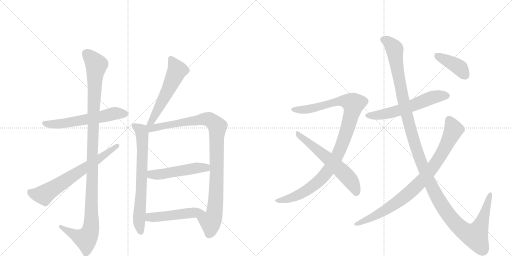
t = 0.00 s
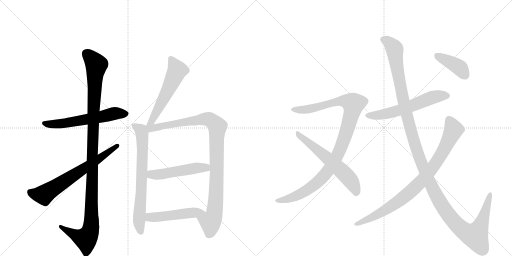
t = 2.39 s
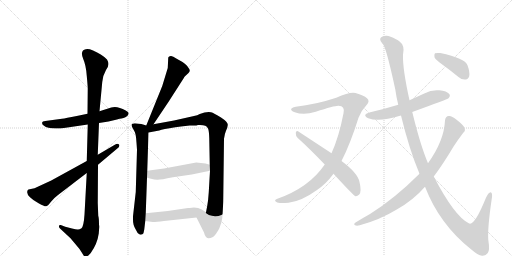
t = 4.79 s
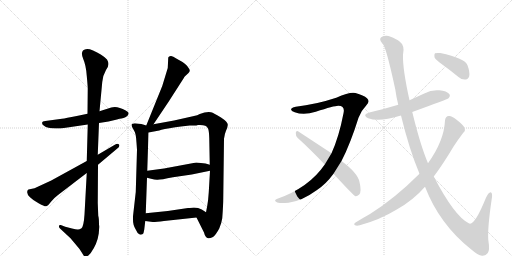
t = 7.18 s
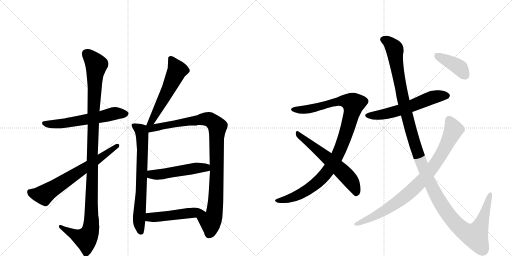
t = 9.58 s
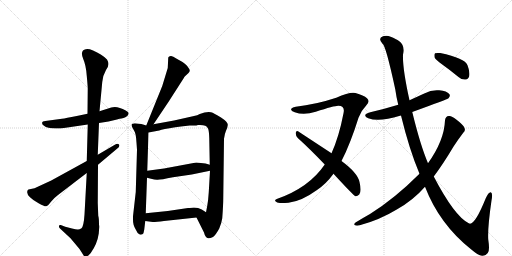
t = 11.97 s

The animated SVG that drew these frames (rendered in a browser with its animation timeline set to each time). Animation: 14 CSS @keyframes rules; one cycle of 11.97 s.

<svg version="1.1" viewBox="0 0 2048 1024" xmlns="http://www.w3.org/2000/svg">
  <g stroke="lightgray" stroke-dasharray="1,1" stroke-width="1" transform="scale(4, 4)">
    <line x1="0" y1="0" x2="256" y2="256"></line>
    <line x1="256" y1="0" x2="0" y2="256"></line>
    <line x1="128" y1="0" x2="128" y2="256"></line>
    <line x1="0" y1="128" x2="256" y2="128"></line>
    <line x1="256" y1="0" x2="512" y2="256"></line>
    <line x1="512" y1="0" x2="256" y2="256"></line>
    <line x1="384" y1="0" x2="384" y2="256"></line>
    <line x1="256" y1="128" x2="512" y2="128"></line>
  </g>
<g transform="scale(1, -1) translate(0, -850)">
   <style type="text/css">
    @keyframes keyframes0 {
      from {
       stroke: black;
       stroke-dashoffset: 585;
       stroke-width: 128;
       }
       66% {
       animation-timing-function: step-end;
       stroke: black;
       stroke-dashoffset: 0;
       stroke-width: 128;
       }
       to {
       stroke: black;
       stroke-width: 1024;
       }
       }
       #make-me-a-hanzi-animation-0 {
         animation: keyframes0 0.726074s both;
         animation-delay: 0.000000s;
         animation-timing-function: linear;
       }
    @keyframes keyframes1 {
      from {
       stroke: black;
       stroke-dashoffset: 1131;
       stroke-width: 128;
       }
       79% {
       animation-timing-function: step-end;
       stroke: black;
       stroke-dashoffset: 0;
       stroke-width: 128;
       }
       to {
       stroke: black;
       stroke-width: 1024;
       }
       }
       #make-me-a-hanzi-animation-1 {
         animation: keyframes1 1.170410s both;
         animation-delay: 0.726074s;
         animation-timing-function: linear;
       }
    @keyframes keyframes2 {
      from {
       stroke: black;
       stroke-dashoffset: 663;
       stroke-width: 128;
       }
       68% {
       animation-timing-function: step-end;
       stroke: black;
       stroke-dashoffset: 0;
       stroke-width: 128;
       }
       to {
       stroke: black;
       stroke-width: 1024;
       }
       }
       #make-me-a-hanzi-animation-2 {
         animation: keyframes2 0.789551s both;
         animation-delay: 1.896484s;
         animation-timing-function: linear;
       }
    @keyframes keyframes3 {
      from {
       stroke: black;
       stroke-dashoffset: 553;
       stroke-width: 128;
       }
       64% {
       animation-timing-function: step-end;
       stroke: black;
       stroke-dashoffset: 0;
       stroke-width: 128;
       }
       to {
       stroke: black;
       stroke-width: 1024;
       }
       }
       #make-me-a-hanzi-animation-3 {
         animation: keyframes3 0.700033s both;
         animation-delay: 2.686035s;
         animation-timing-function: linear;
       }
    @keyframes keyframes4 {
      from {
       stroke: black;
       stroke-dashoffset: 704;
       stroke-width: 128;
       }
       70% {
       animation-timing-function: step-end;
       stroke: black;
       stroke-dashoffset: 0;
       stroke-width: 128;
       }
       to {
       stroke: black;
       stroke-width: 1024;
       }
       }
       #make-me-a-hanzi-animation-4 {
         animation: keyframes4 0.822917s both;
         animation-delay: 3.386068s;
         animation-timing-function: linear;
       }
    @keyframes keyframes5 {
      from {
       stroke: black;
       stroke-dashoffset: 984;
       stroke-width: 128;
       }
       76% {
       animation-timing-function: step-end;
       stroke: black;
       stroke-dashoffset: 0;
       stroke-width: 128;
       }
       to {
       stroke: black;
       stroke-width: 1024;
       }
       }
       #make-me-a-hanzi-animation-5 {
         animation: keyframes5 1.050781s both;
         animation-delay: 4.208984s;
         animation-timing-function: linear;
       }
    @keyframes keyframes6 {
      from {
       stroke: black;
       stroke-dashoffset: 498;
       stroke-width: 128;
       }
       62% {
       animation-timing-function: step-end;
       stroke: black;
       stroke-dashoffset: 0;
       stroke-width: 128;
       }
       to {
       stroke: black;
       stroke-width: 1024;
       }
       }
       #make-me-a-hanzi-animation-6 {
         animation: keyframes6 0.655273s both;
         animation-delay: 5.259766s;
         animation-timing-function: linear;
       }
    @keyframes keyframes7 {
      from {
       stroke: black;
       stroke-dashoffset: 487;
       stroke-width: 128;
       }
       61% {
       animation-timing-function: step-end;
       stroke: black;
       stroke-dashoffset: 0;
       stroke-width: 128;
       }
       to {
       stroke: black;
       stroke-width: 1024;
       }
       }
       #make-me-a-hanzi-animation-7 {
         animation: keyframes7 0.646322s both;
         animation-delay: 5.915039s;
         animation-timing-function: linear;
       }
    @keyframes keyframes8 {
      from {
       stroke: black;
       stroke-dashoffset: 1033;
       stroke-width: 128;
       }
       77% {
       animation-timing-function: step-end;
       stroke: black;
       stroke-dashoffset: 0;
       stroke-width: 128;
       }
       to {
       stroke: black;
       stroke-width: 1024;
       }
       }
       #make-me-a-hanzi-animation-8 {
         animation: keyframes8 1.090658s both;
         animation-delay: 6.561361s;
         animation-timing-function: linear;
       }
    @keyframes keyframes9 {
      from {
       stroke: black;
       stroke-dashoffset: 599;
       stroke-width: 128;
       }
       66% {
       animation-timing-function: step-end;
       stroke: black;
       stroke-dashoffset: 0;
       stroke-width: 128;
       }
       to {
       stroke: black;
       stroke-width: 1024;
       }
       }
       #make-me-a-hanzi-animation-9 {
         animation: keyframes9 0.737467s both;
         animation-delay: 7.652018s;
         animation-timing-function: linear;
       }
    @keyframes keyframes10 {
      from {
       stroke: black;
       stroke-dashoffset: 582;
       stroke-width: 128;
       }
       65% {
       animation-timing-function: step-end;
       stroke: black;
       stroke-dashoffset: 0;
       stroke-width: 128;
       }
       to {
       stroke: black;
       stroke-width: 1024;
       }
       }
       #make-me-a-hanzi-animation-10 {
         animation: keyframes10 0.723633s both;
         animation-delay: 8.389486s;
         animation-timing-function: linear;
       }
    @keyframes keyframes11 {
      from {
       stroke: black;
       stroke-dashoffset: 1331;
       stroke-width: 128;
       }
       81% {
       animation-timing-function: step-end;
       stroke: black;
       stroke-dashoffset: 0;
       stroke-width: 128;
       }
       to {
       stroke: black;
       stroke-width: 1024;
       }
       }
       #make-me-a-hanzi-animation-11 {
         animation: keyframes11 1.333171s both;
         animation-delay: 9.113118s;
         animation-timing-function: linear;
       }
    @keyframes keyframes12 {
      from {
       stroke: black;
       stroke-dashoffset: 856;
       stroke-width: 128;
       }
       74% {
       animation-timing-function: step-end;
       stroke: black;
       stroke-dashoffset: 0;
       stroke-width: 128;
       }
       to {
       stroke: black;
       stroke-width: 1024;
       }
       }
       #make-me-a-hanzi-animation-12 {
         animation: keyframes12 0.946615s both;
         animation-delay: 10.446289s;
         animation-timing-function: linear;
       }
    @keyframes keyframes13 {
      from {
       stroke: black;
       stroke-dashoffset: 400;
       stroke-width: 128;
       }
       57% {
       animation-timing-function: step-end;
       stroke: black;
       stroke-dashoffset: 0;
       stroke-width: 128;
       }
       to {
       stroke: black;
       stroke-width: 1024;
       }
       }
       #make-me-a-hanzi-animation-13 {
         animation: keyframes13 0.575521s both;
         animation-delay: 11.392904s;
         animation-timing-function: linear;
       }
</style>
<path d="M 396 358 L 434 364 L 468 372 Q 491 378 494 378 Q 511 383 514 395 Q 517 400 503 408 Q 468 428 445 420 L 398 405 L 350 395 L 307 386 Q 262 377 248 375 L 181 366 Q 169 366 168 359 Q 168 352 176 347 Q 189 336 222 336 L 242 336 L 351 352 L 396 358 Z" fill="lightgray"></path> 
<path d="M 397 -57 L 396 -47 Q 396 -22 393 -13 L 391 38 L 392 191 L 391 231 L 396 358 L 398 405 L 409 522 Q 412 550 424 570 L 430 580 Q 431 580 434 594 Q 434 602 428 612 Q 419 622 403 632 Q 350 666 332 648 Q 323 638 333 614 Q 344 589 347 547 Q 351 504 351 496 L 350 395 L 351 352 L 347 206 L 347 158 L 338 -8 Q 335 -54 326 -63 Q 318 -68 312 -68 Q 307 -69 288 -64 L 261 -57 L 243 -50 Q 237 -48 236 -54 Q 235 -60 240 -64 L 282 -103 L 318 -146 L 332 -168 Q 335 -174 339 -175 Q 350 -179 363 -162 Q 389 -126 395 -84 L 397 -57 Z" fill="lightgray"></path> 
<path d="M 392 191 L 468 255 Q 481 264 476 272 Q 471 278 461 272 L 391 231 L 347 206 L 205 128 L 138 97 L 114 92 Q 110 91 110 87 Q 101 66 156 36 Q 179 23 185 25 Q 192 27 204 43 Q 217 59 232 70 L 347 158 L 392 191 Z" fill="lightgray"></path> 
<path d="M 614 353 L 675 444 L 734 536 Q 738 543 740 545 L 754 558 Q 765 568 752 581 Q 751 586 730 602 L 705 616 Q 691 627 683 626 Q 675 625 673 620 L 671 578 L 649 506 L 585 348 C 574 320 597 328 614 353 Z" fill="lightgray"></path> 
<path d="M 546 279 L 548 251 L 543 82 L 532 -15 L 532 -26 Q 531 -50 544 -70 Q 550 -84 556 -86 Q 560 -90 566 -88 L 568 -88 Q 571 -85 572 -85 Q 574 -85 577 -68 L 581 -34 L 583 -3 L 588 139 L 589 167 L 594 320 C 595 345 595 345 585 348 L 572 352 Q 567 354 555 355 L 539 357 Q 529 356 527 353 Q 525 347 529 341 L 536 328 Q 544 318 546 279 Z" fill="lightgray"></path> 
<path d="M 786 -20 L 816 -80 Q 821 -101 833 -103 Q 839 -104 852 -98 Q 863 -90 877 -64 Q 887 -39 889 -23 Q 893 31 893 56 L 896 295 Q 899 316 904 327 Q 910 338 911 350 Q 913 361 884 380 Q 855 398 844 401 Q 834 403 818 400 L 799 394 Q 790 389 776 386 L 696 368 L 614 353 C 573 346 554 312 594 320 L 637 328 Q 650 333 701 341 Q 752 348 759 348 L 777 348 Q 786 348 792 350 Q 812 351 821 347 Q 828 345 832 336 Q 836 328 837 298 L 839 191 L 840 167 L 835 81 Q 833 48 829 27 Q 825 6 824 1 C 818 -28 773 7 786 -20 Z" fill="lightgray"></path> 
<path d="M 588 139 L 604 135 Q 618 132 628 131 Q 639 130 692 141 L 767 152 L 840 167 C 869 173 868 183 839 191 L 822 196 L 785 200 L 715 187 L 656 176 L 589 167 C 559 163 559 146 588 139 Z" fill="lightgray"></path> 
<path d="M 581 -34 L 611 -38 Q 625 -38 656 -34 L 786 -20 C 816 -17 846 -13 824 1 L 807 12 Q 787 23 759 18 L 752 18 L 671 6 L 583 -3 C 553 -6 551 -30 581 -34 Z" fill="lightgray"></path> 
<path d="M 1366 206 Q 1402 276 1434 379 Q 1444 407 1464 427 Q 1482 445 1468 457 Q 1455 469 1422 478 Q 1401 484 1345 459 Q 1263 432 1183 423 Q 1170 422 1165 415 Q 1161 408 1179 401 Q 1215 388 1263 403 Q 1339 428 1354 427 Q 1381 426 1374 397 Q 1356 303 1326 237 L 1299 192 Q 1236 99 1107 54 Q 1094 48 1106 42 Q 1112 35 1154 39 Q 1206 45 1268 90 Q 1305 115 1334 155 L 1366 206 Z" fill="lightgray"></path> 
<path d="M 1334 155 Q 1412 70 1422 65 Q 1429 64 1437 72 Q 1447 84 1438 122 Q 1431 158 1366 206 L 1326 237 L 1192 325 Q 1185 329 1183 319 Q 1182 307 1191 298 Q 1242 252 1299 192 L 1334 155 Z" fill="lightgray"></path> 
<path d="M 1649 402 Q 1790 453 1794 457 Q 1803 467 1797 474 Q 1788 486 1757 489 Q 1726 492 1697 476 L 1638 449 L 1593 431 Q 1541 415 1481 401 Q 1445 391 1473 377 Q 1516 361 1600 387 Q 1601 388 1604 388 L 1649 402 Z" fill="lightgray"></path> 
<path d="M 1700 103 Q 1758 -47 1884 -147 Q 1912 -171 1928 -173 Q 1943 -174 1951 -162 Q 1960 -153 1953 -108 Q 1950 -62 1966 48 Q 1972 78 1963 81 Q 1954 82 1943 57 Q 1897 -57 1875 -43 Q 1818 -15 1735 144 L 1712 197 Q 1682 267 1649 402 L 1638 449 Q 1610 575 1612 631 Q 1621 668 1596 686 Q 1590 690 1584 693 Q 1560 706 1546 707 Q 1533 706 1532 705 Q 1510 698 1530 675 Q 1543 669 1581 493 Q 1585 463 1593 431 L 1604 388 Q 1637 252 1678 155 L 1700 103 Z" fill="lightgray"></path> 
<path d="M 1735 144 Q 1772 193 1813 262 Q 1831 290 1853 319 Q 1863 326 1858 338 Q 1854 350 1825 372 Q 1806 388 1795 386 Q 1782 385 1780 369 Q 1777 288 1712 197 L 1678 155 Q 1579 56 1480 -6 Q 1453 -21 1422 -40 Q 1413 -47 1420 -51 Q 1427 -54 1439 -51 Q 1518 -30 1587 12 Q 1653 49 1700 103 L 1735 144 Z" fill="lightgray"></path> 
<path d="M 1769 592 Q 1800 570 1834 542 Q 1847 530 1863 532 Q 1873 533 1877 546 Q 1880 561 1870 589 Q 1860 617 1761 638 Q 1745 639 1740 637 Q 1736 633 1738 621 Q 1742 611 1769 592 Z" fill="lightgray"></path> 
      <clipPath id="make-me-a-hanzi-clip-0">
      <path d="M 396 358 L 434 364 L 468 372 Q 491 378 494 378 Q 511 383 514 395 Q 517 400 503 408 Q 468 428 445 420 L 398 405 L 350 395 L 307 386 Q 262 377 248 375 L 181 366 Q 169 366 168 359 Q 168 352 176 347 Q 189 336 222 336 L 242 336 L 351 352 L 396 358 Z" fill="lightgray"></path>
      </clipPath>
      <path clip-path="url(#make-me-a-hanzi-clip-0)" d="M 178 357 L 198 352 L 263 357 L 462 397 L 502 395 " fill="none" id="make-me-a-hanzi-animation-0" stroke-dasharray="457 914" stroke-linecap="round"></path>

      <clipPath id="make-me-a-hanzi-clip-1">
      <path d="M 397 -57 L 396 -47 Q 396 -22 393 -13 L 391 38 L 392 191 L 391 231 L 396 358 L 398 405 L 409 522 Q 412 550 424 570 L 430 580 Q 431 580 434 594 Q 434 602 428 612 Q 419 622 403 632 Q 350 666 332 648 Q 323 638 333 614 Q 344 589 347 547 Q 351 504 351 496 L 350 395 L 351 352 L 347 206 L 347 158 L 338 -8 Q 335 -54 326 -63 Q 318 -68 312 -68 Q 307 -69 288 -64 L 261 -57 L 243 -50 Q 237 -48 236 -54 Q 235 -60 240 -64 L 282 -103 L 318 -146 L 332 -168 Q 335 -174 339 -175 Q 350 -179 363 -162 Q 389 -126 395 -84 L 397 -57 Z" fill="lightgray"></path>
      </clipPath>
      <path clip-path="url(#make-me-a-hanzi-clip-1)" d="M 344 637 L 385 591 L 373 388 L 364 -61 L 343 -105 L 305 -93 L 242 -57 " fill="none" id="make-me-a-hanzi-animation-1" stroke-dasharray="1003 2006" stroke-linecap="round"></path>

      <clipPath id="make-me-a-hanzi-clip-2">
      <path d="M 392 191 L 468 255 Q 481 264 476 272 Q 471 278 461 272 L 391 231 L 347 206 L 205 128 L 138 97 L 114 92 Q 110 91 110 87 Q 101 66 156 36 Q 179 23 185 25 Q 192 27 204 43 Q 217 59 232 70 L 347 158 L 392 191 Z" fill="lightgray"></path>
      </clipPath>
      <path clip-path="url(#make-me-a-hanzi-clip-2)" d="M 123 81 L 144 72 L 180 73 L 469 267 " fill="none" id="make-me-a-hanzi-animation-2" stroke-dasharray="535 1070" stroke-linecap="round"></path>

      <clipPath id="make-me-a-hanzi-clip-3">
      <path d="M 614 353 L 675 444 L 734 536 Q 738 543 740 545 L 754 558 Q 765 568 752 581 Q 751 586 730 602 L 705 616 Q 691 627 683 626 Q 675 625 673 620 L 671 578 L 649 506 L 585 348 C 574 320 597 328 614 353 Z" fill="lightgray"></path>
      </clipPath>
      <path clip-path="url(#make-me-a-hanzi-clip-3)" d="M 684 612 L 709 569 L 608 367 L 591 354 " fill="none" id="make-me-a-hanzi-animation-3" stroke-dasharray="425 850" stroke-linecap="round"></path>

      <clipPath id="make-me-a-hanzi-clip-4">
      <path d="M 546 279 L 548 251 L 543 82 L 532 -15 L 532 -26 Q 531 -50 544 -70 Q 550 -84 556 -86 Q 560 -90 566 -88 L 568 -88 Q 571 -85 572 -85 Q 574 -85 577 -68 L 581 -34 L 583 -3 L 588 139 L 589 167 L 594 320 C 595 345 595 345 585 348 L 572 352 Q 567 354 555 355 L 539 357 Q 529 356 527 353 Q 525 347 529 341 L 536 328 Q 544 318 546 279 Z" fill="lightgray"></path>
      </clipPath>
      <path clip-path="url(#make-me-a-hanzi-clip-4)" d="M 535 348 L 565 327 L 569 313 L 566 100 L 556 -32 L 567 -82 " fill="none" id="make-me-a-hanzi-animation-4" stroke-dasharray="576 1152" stroke-linecap="round"></path>

      <clipPath id="make-me-a-hanzi-clip-5">
      <path d="M 786 -20 L 816 -80 Q 821 -101 833 -103 Q 839 -104 852 -98 Q 863 -90 877 -64 Q 887 -39 889 -23 Q 893 31 893 56 L 896 295 Q 899 316 904 327 Q 910 338 911 350 Q 913 361 884 380 Q 855 398 844 401 Q 834 403 818 400 L 799 394 Q 790 389 776 386 L 696 368 L 614 353 C 573 346 554 312 594 320 L 637 328 Q 650 333 701 341 Q 752 348 759 348 L 777 348 Q 786 348 792 350 Q 812 351 821 347 Q 828 345 832 336 Q 836 328 837 298 L 839 191 L 840 167 L 835 81 Q 833 48 829 27 Q 825 6 824 1 C 818 -28 773 7 786 -20 Z" fill="lightgray"></path>
      </clipPath>
      <path clip-path="url(#make-me-a-hanzi-clip-5)" d="M 593 343 L 613 337 L 828 374 L 846 367 L 869 343 L 861 25 L 857 -10 L 842 -37 L 842 -69 L 835 -88 " fill="none" id="make-me-a-hanzi-animation-5" stroke-dasharray="856 1712" stroke-linecap="round"></path>

      <clipPath id="make-me-a-hanzi-clip-6">
      <path d="M 588 139 L 604 135 Q 618 132 628 131 Q 639 130 692 141 L 767 152 L 840 167 C 869 173 868 183 839 191 L 822 196 L 785 200 L 715 187 L 656 176 L 589 167 C 559 163 559 146 588 139 Z" fill="lightgray"></path>
      </clipPath>
      <path clip-path="url(#make-me-a-hanzi-clip-6)" d="M 594 146 L 833 185 " fill="none" id="make-me-a-hanzi-animation-6" stroke-dasharray="370 740" stroke-linecap="round"></path>

      <clipPath id="make-me-a-hanzi-clip-7">
      <path d="M 581 -34 L 611 -38 Q 625 -38 656 -34 L 786 -20 C 816 -17 846 -13 824 1 L 807 12 Q 787 23 759 18 L 752 18 L 671 6 L 583 -3 C 553 -6 551 -30 581 -34 Z" fill="lightgray"></path>
      </clipPath>
      <path clip-path="url(#make-me-a-hanzi-clip-7)" d="M 590 -27 L 599 -19 L 796 2 L 817 -1 " fill="none" id="make-me-a-hanzi-animation-7" stroke-dasharray="359 718" stroke-linecap="round"></path>

      <clipPath id="make-me-a-hanzi-clip-8">
      <path d="M 1366 206 Q 1402 276 1434 379 Q 1444 407 1464 427 Q 1482 445 1468 457 Q 1455 469 1422 478 Q 1401 484 1345 459 Q 1263 432 1183 423 Q 1170 422 1165 415 Q 1161 408 1179 401 Q 1215 388 1263 403 Q 1339 428 1354 427 Q 1381 426 1374 397 Q 1356 303 1326 237 L 1299 192 Q 1236 99 1107 54 Q 1094 48 1106 42 Q 1112 35 1154 39 Q 1206 45 1268 90 Q 1305 115 1334 155 L 1366 206 Z" fill="lightgray"></path>
      </clipPath>
      <path clip-path="url(#make-me-a-hanzi-clip-8)" d="M 1172 413 L 1212 410 L 1271 420 L 1362 447 L 1414 435 L 1374 287 L 1347 223 L 1310 163 L 1271 122 L 1207 77 L 1144 51 L 1112 48 " fill="none" id="make-me-a-hanzi-animation-8" stroke-dasharray="905 1810" stroke-linecap="round"></path>

      <clipPath id="make-me-a-hanzi-clip-9">
      <path d="M 1334 155 Q 1412 70 1422 65 Q 1429 64 1437 72 Q 1447 84 1438 122 Q 1431 158 1366 206 L 1326 237 L 1192 325 Q 1185 329 1183 319 Q 1182 307 1191 298 Q 1242 252 1299 192 L 1334 155 Z" fill="lightgray"></path>
      </clipPath>
      <path clip-path="url(#make-me-a-hanzi-clip-9)" d="M 1192 315 L 1307 221 L 1392 140 L 1415 109 L 1424 72 " fill="none" id="make-me-a-hanzi-animation-9" stroke-dasharray="471 942" stroke-linecap="round"></path>

      <clipPath id="make-me-a-hanzi-clip-10">
      <path d="M 1649 402 Q 1790 453 1794 457 Q 1803 467 1797 474 Q 1788 486 1757 489 Q 1726 492 1697 476 L 1638 449 L 1593 431 Q 1541 415 1481 401 Q 1445 391 1473 377 Q 1516 361 1600 387 Q 1601 388 1604 388 L 1649 402 Z" fill="lightgray"></path>
      </clipPath>
      <path clip-path="url(#make-me-a-hanzi-clip-10)" d="M 1474 390 L 1505 388 L 1565 399 L 1655 428 L 1727 460 L 1787 467 " fill="none" id="make-me-a-hanzi-animation-10" stroke-dasharray="454 908" stroke-linecap="round"></path>

      <clipPath id="make-me-a-hanzi-clip-11">
      <path d="M 1700 103 Q 1758 -47 1884 -147 Q 1912 -171 1928 -173 Q 1943 -174 1951 -162 Q 1960 -153 1953 -108 Q 1950 -62 1966 48 Q 1972 78 1963 81 Q 1954 82 1943 57 Q 1897 -57 1875 -43 Q 1818 -15 1735 144 L 1712 197 Q 1682 267 1649 402 L 1638 449 Q 1610 575 1612 631 Q 1621 668 1596 686 Q 1590 690 1584 693 Q 1560 706 1546 707 Q 1533 706 1532 705 Q 1510 698 1530 675 Q 1543 669 1581 493 Q 1585 463 1593 431 L 1604 388 Q 1637 252 1678 155 L 1700 103 Z" fill="lightgray"></path>
      </clipPath>
      <path clip-path="url(#make-me-a-hanzi-clip-11)" d="M 1536 690 L 1555 681 L 1579 651 L 1614 444 L 1658 276 L 1702 158 L 1778 13 L 1834 -56 L 1869 -82 L 1902 -91 L 1935 -19 L 1960 74 " fill="none" id="make-me-a-hanzi-animation-11" stroke-dasharray="1203 2406" stroke-linecap="round"></path>

      <clipPath id="make-me-a-hanzi-clip-12">
      <path d="M 1735 144 Q 1772 193 1813 262 Q 1831 290 1853 319 Q 1863 326 1858 338 Q 1854 350 1825 372 Q 1806 388 1795 386 Q 1782 385 1780 369 Q 1777 288 1712 197 L 1678 155 Q 1579 56 1480 -6 Q 1453 -21 1422 -40 Q 1413 -47 1420 -51 Q 1427 -54 1439 -51 Q 1518 -30 1587 12 Q 1653 49 1700 103 L 1735 144 Z" fill="lightgray"></path>
      </clipPath>
      <path clip-path="url(#make-me-a-hanzi-clip-12)" d="M 1796 370 L 1812 339 L 1805 309 L 1753 212 L 1694 135 L 1637 78 L 1582 36 L 1508 -9 L 1425 -46 " fill="none" id="make-me-a-hanzi-animation-12" stroke-dasharray="728 1456" stroke-linecap="round"></path>

      <clipPath id="make-me-a-hanzi-clip-13">
      <path d="M 1769 592 Q 1800 570 1834 542 Q 1847 530 1863 532 Q 1873 533 1877 546 Q 1880 561 1870 589 Q 1860 617 1761 638 Q 1745 639 1740 637 Q 1736 633 1738 621 Q 1742 611 1769 592 Z" fill="lightgray"></path>
      </clipPath>
      <path clip-path="url(#make-me-a-hanzi-clip-13)" d="M 1745 631 L 1830 585 L 1860 549 " fill="none" id="make-me-a-hanzi-animation-13" stroke-dasharray="272 544" stroke-linecap="round"></path>

</g>
</svg>
